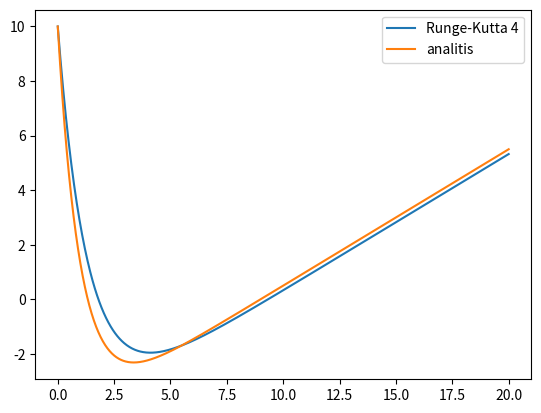

This chart was generated by the following Python code:
# -*- coding: utf-8 -*-
"""
Created on Sat Jun 19 17:15:14 2021

@author: user
"""
import numpy as np
import matplotlib.pyplot as plt

def anali(x):
    return 14.5 * np.exp(-x) + 0.5*x - 4.5


def func(x,y):
    return 0.5*x - y - 4.0
# Numerical parameter
ndata = 1000

# Physical Parameter
x0 =0.0
xn = 20.0
y0 =10.0

x = np.linspace(x0,xn,ndata)
y = np.zeros(ndata)
y[0] = y0

h = x[2] - x[1]

for i in range(ndata-1):
    k1 = func(x[i],y[i])
    k2 = func(x[i]+0.5*h,y[i]+h+0.5*k1)
    k3 = func(x[i]+0.5*h,y[i]+h+0.5*k2)
    k4 = func(x[i]+h,y[i]+h*k3)
    
    y[i+1] = y[i] + h*(k1+2*k2+2*k3+k4)/6.0
    

plt.plot(x,y,label='Runge-Kutta 4')
plt.plot(x,anali(x),label='analitis')
plt.legend()
plt.show()







